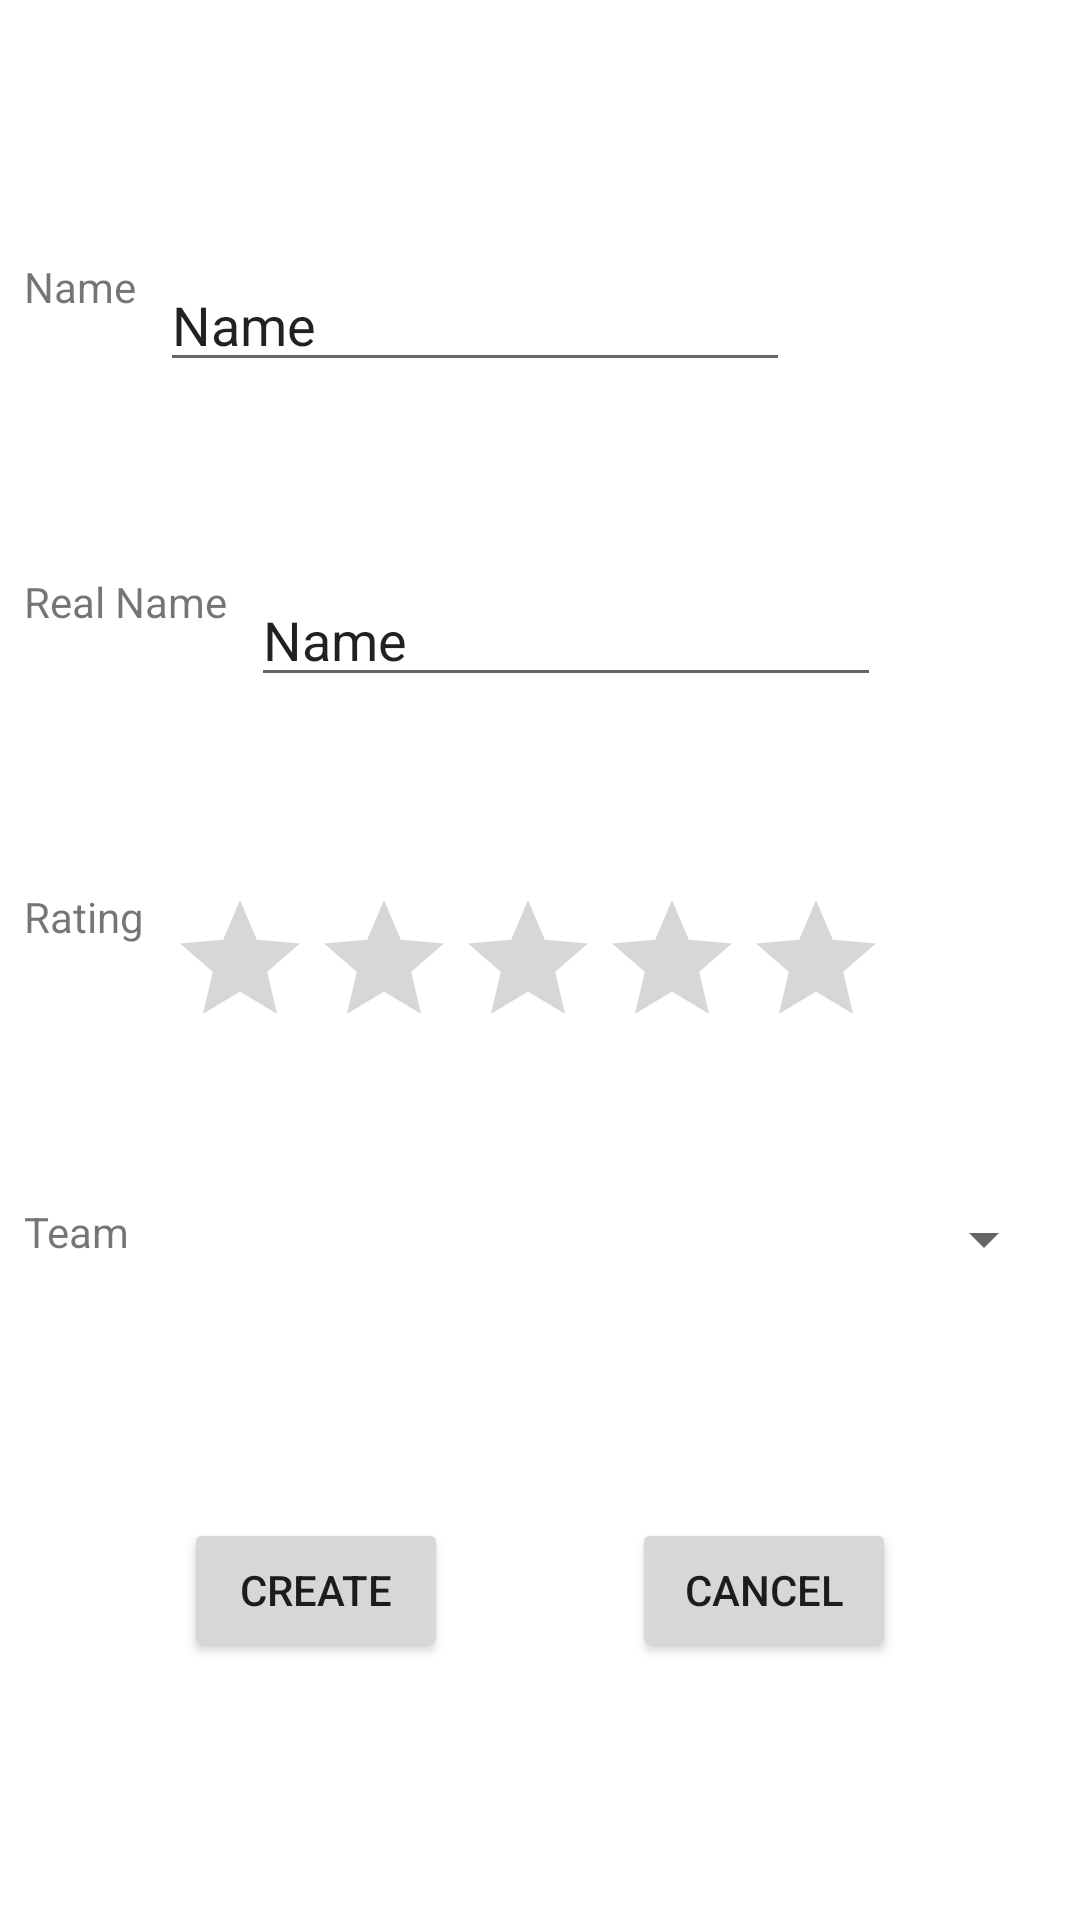

Android layout source for this screen:
<!-- AndroidManifest.xml: application theme Theme.CA2IS4448 -->
<!-- res/layout/activity_create_hero.xml -->
<?xml version="1.0" encoding="utf-8"?>
<androidx.constraintlayout.widget.ConstraintLayout xmlns:android="http://schemas.android.com/apk/res/android"
    xmlns:app="http://schemas.android.com/apk/res-auto"
    xmlns:tools="http://schemas.android.com/tools"
    android:layout_width="match_parent"
    android:layout_height="match_parent"
    tools:context=".Activity.CreateHeroActivity">
    <TextView
        android:id="@+id/textView3"
        android:layout_width="wrap_content"
        android:layout_height="wrap_content"
        android:layout_marginStart="8dp"
        android:text="Name"
        app:layout_constraintBottom_toTopOf="@id/textView5"
        app:layout_constraintStart_toStartOf="parent"
        app:layout_constraintTop_toTopOf="parent" />

    <TextView
        android:id="@+id/textView5"
        android:layout_width="wrap_content"
        android:layout_height="wrap_content"
        android:layout_marginStart="8dp"
        android:text="Real Name"
        app:layout_constraintBottom_toTopOf="@id/textView7"
        app:layout_constraintStart_toStartOf="parent"
        app:layout_constraintTop_toBottomOf="@+id/textView3" />

    <TextView
        android:id="@+id/textView6"
        android:layout_width="wrap_content"
        android:layout_height="wrap_content"
        android:layout_marginStart="8dp"
        android:text="Team"
        app:layout_constraintBottom_toTopOf="@id/btnCreateRecord"
        app:layout_constraintStart_toStartOf="parent"
        app:layout_constraintTop_toBottomOf="@+id/textView7" />

    <TextView
        android:id="@+id/textView7"
        android:layout_width="wrap_content"
        android:layout_height="wrap_content"
        android:layout_marginStart="8dp"
        android:text="Rating"
        app:layout_constraintBottom_toTopOf="@id/textView6"
        app:layout_constraintStart_toStartOf="parent"
        app:layout_constraintTop_toBottomOf="@+id/textView5" />

    <RatingBar
        android:id="@+id/rbCreateRating"
        android:layout_width="wrap_content"
        android:layout_height="wrap_content"
        android:layout_marginStart="8dp"
        app:layout_constraintStart_toEndOf="@+id/textView7"
        app:layout_constraintTop_toTopOf="@+id/textView7" />

    <Button
        android:id="@+id/btnCreateRecord"
        android:layout_width="wrap_content"
        android:layout_height="wrap_content"
        android:text="Create"
        app:layout_constraintBottom_toBottomOf="parent"
        app:layout_constraintEnd_toStartOf="@+id/btnCancelCreate"
        app:layout_constraintStart_toStartOf="parent"
        app:layout_constraintTop_toBottomOf="@+id/textView6" />

    <Button
        android:id="@+id/btnCancelCreate"
        android:layout_width="wrap_content"
        android:layout_height="wrap_content"
        android:text="Cancel"
        app:layout_constraintEnd_toEndOf="parent"
        app:layout_constraintStart_toEndOf="@id/btnCreateRecord"
        app:layout_constraintTop_toTopOf="@+id/btnCreateRecord" />

    <EditText
        android:id="@+id/etCreateName"
        android:layout_width="wrap_content"
        android:layout_height="wrap_content"
        android:layout_marginStart="8dp"
        android:ems="10"
        android:inputType="textPersonName"
        android:text="Name"
        app:layout_constraintStart_toEndOf="@+id/textView3"
        app:layout_constraintTop_toTopOf="@+id/textView3" />

    <EditText
        android:id="@+id/etCreateRealName"
        android:layout_width="wrap_content"
        android:layout_height="wrap_content"
        android:layout_marginStart="8dp"
        android:ems="10"
        android:inputType="textPersonName"
        android:text="Name"
        app:layout_constraintStart_toEndOf="@+id/textView5"
        app:layout_constraintTop_toTopOf="@+id/textView5" />

    <Spinner
        android:id="@+id/spTeamCreate"
        android:layout_width="0dp"
        android:layout_height="wrap_content"
        android:layout_marginStart="8dp"
        android:layout_marginEnd="8dp"
        app:layout_constraintEnd_toEndOf="parent"
        app:layout_constraintStart_toEndOf="@+id/textView6"
        app:layout_constraintTop_toTopOf="@+id/textView6" />

</androidx.constraintlayout.widget.ConstraintLayout>
<!-- resources referenced by this layout -->
<resources>
  <style name="Theme.CA2IS4448" parent="Theme.MaterialComponents.DayNight.DarkActionBar">
          
          <item name="colorPrimary">@color/purple_500</item>
          <item name="colorPrimaryVariant">@color/purple_700</item>
          <item name="colorOnPrimary">@color/white</item>
          
          <item name="colorSecondary">@color/teal_200</item>
          <item name="colorSecondaryVariant">@color/teal_700</item>
          <item name="colorOnSecondary">@color/black</item>
          
          <item name="android:statusBarColor" tools:targetApi="l">?attr/colorPrimaryVariant</item>
          
      </style>
  <!-- not gathered from this repository: default colours our renderer supplied (Android Studio template values) -->
  <color name="purple_500">#FF6200EE</color>
  <color name="purple_700">#FF3700B3</color>
  <color name="teal_200">#FF03DAC5</color>
  <color name="teal_700">#FF018786</color>
  <color name="black">#FF000000</color>
  <color name="white">#FFFFFFFF</color>
</resources>
